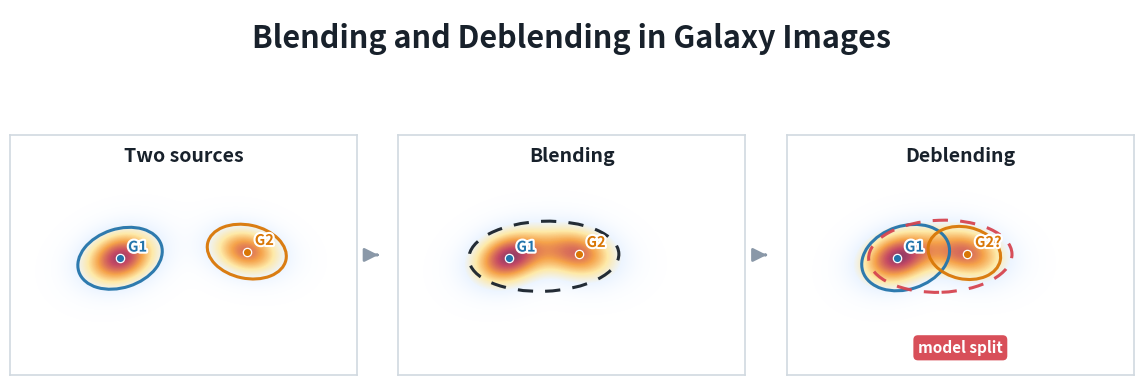

Here is the Python script that generated this plot:
"""
plot_blending_deblending_concept.py - Visual schematic of blending/deblending.

Usage:
    python3 pipeline/plot_blending_deblending_concept.py

Outputs:
    outputs/plots/blending_deblending_concept.png
    outputs/plots/blending_deblending_concept.svg
"""

from pathlib import Path
import os

os.environ.setdefault("MPLCONFIGDIR", str(Path("outputs/.matplotlib").resolve()))
os.environ.setdefault("XDG_CACHE_HOME", str(Path("outputs/.cache").resolve()))

import matplotlib

matplotlib.use("Agg")
import matplotlib.pyplot as plt
import matplotlib.patheffects as pe
from matplotlib.colors import LinearSegmentedColormap
from matplotlib.patches import Ellipse, FancyArrowPatch
import numpy as np


OUTPUT_DIR = Path("outputs/plots")
PNG_PATH = OUTPUT_DIR / "blending_deblending_concept.png"
SVG_PATH = OUTPUT_DIR / "blending_deblending_concept.svg"

BG = "#ffffff"
TEXT = "#18212b"
EDGE = "#d1d9e0"
BLUE = "#2374ab"
ORANGE = "#d97706"
RED = "#d64550"

LIGHT_CMAP = LinearSegmentedColormap.from_list(
    "legacy_light",
    ["#ffffff", "#edf5ff", "#fee8a3", "#f59e42", "#c2415d", "#3b1f63"],
)


def gaussian_field(x, y, sources):
    z = np.zeros_like(x)
    for x0, y0, amp, sx, sy, theta in sources:
        ct, st = np.cos(theta), np.sin(theta)
        xr = (x - x0) * ct + (y - y0) * st
        yr = -(x - x0) * st + (y - y0) * ct
        z += amp * np.exp(-(xr**2 / (2 * sx**2) + yr**2 / (2 * sy**2)))
    return z


def draw_image(ax, title, sources, markers, contours=None, subtitle=None):
    ax.set_facecolor(BG)
    ax.set_xlim(-2.6, 2.6)
    ax.set_ylim(-1.8, 1.8)
    ax.set_aspect("equal")
    ax.set_xticks([])
    ax.set_yticks([])
    for spine in ax.spines.values():
        spine.set_color(EDGE)
        spine.set_linewidth(1.2)

    xs = np.linspace(-2.6, 2.6, 440)
    ys = np.linspace(-1.8, 1.8, 320)
    x, y = np.meshgrid(xs, ys)
    image = gaussian_field(x, y, sources)
    ax.imshow(
        image,
        extent=[-2.6, 2.6, -1.8, 1.8],
        origin="lower",
        cmap=LIGHT_CMAP,
        alpha=0.96,
        vmin=0,
        vmax=1.35,
    )

    if contours:
        for x0, y0, w, h, angle, color, style in contours:
            ax.add_patch(
                Ellipse(
                    (x0, y0),
                    w,
                    h,
                    angle=angle,
                    fill=False,
                    edgecolor=color,
                    linewidth=2.2,
                    linestyle=style,
                    alpha=0.95,
                )
            )

    for label, x0, y0, color in markers:
        ax.plot(x0, y0, "o", ms=6, color=color, mec="white", mew=0.9)
        ax.text(
            x0 + 0.12,
            y0 + 0.10,
            label,
            color=color,
            fontsize=10.5,
            weight="bold",
            path_effects=[pe.withStroke(linewidth=3.0, foreground="white")],
        )

    ax.text(
        0.5,
        0.95,
        title,
        transform=ax.transAxes,
        ha="center",
        va="top",
        color=TEXT,
        fontsize=14,
        weight="bold",
    )
    if subtitle:
        ax.text(
            0.5,
            0.08,
            subtitle,
            transform=ax.transAxes,
            ha="center",
            va="bottom",
            color="#ffffff",
            fontsize=11,
            weight="bold",
            bbox=dict(boxstyle="round,pad=0.30", fc=RED, ec="none", alpha=0.95),
        )


def add_arrow(fig, left_ax, right_ax):
    left = left_ax.get_position()
    right = right_ax.get_position()
    y = (left.y0 + left.y1) / 2
    arrow = FancyArrowPatch(
        (left.x1 + 0.012, y),
        (right.x0 - 0.012, y),
        transform=fig.transFigure,
        arrowstyle="-|>",
        mutation_scale=20,
        linewidth=2,
        color="#8a98a8",
    )
    fig.patches.append(arrow)


def main():
    OUTPUT_DIR.mkdir(parents=True, exist_ok=True)
    Path(os.environ["MPLCONFIGDIR"]).mkdir(parents=True, exist_ok=True)
    Path(os.environ["XDG_CACHE_HOME"]).mkdir(parents=True, exist_ok=True)

    fig = plt.figure(figsize=(14.5, 5.3), facecolor=BG)
    grid = fig.add_gridspec(2, 3, height_ratios=[0.18, 1.0], hspace=0.12, wspace=0.12)

    title_ax = fig.add_subplot(grid[0, :])
    title_ax.axis("off")
    title_ax.text(
        0.5,
        0.50,
        "Blending and Deblending in Galaxy Images",
        color=TEXT,
        fontsize=22,
        weight="bold",
        ha="center",
        va="center",
    )

    separated = fig.add_subplot(grid[1, 0])
    blended = fig.add_subplot(grid[1, 1])
    deblended = fig.add_subplot(grid[1, 2])

    g1 = (-0.95, -0.05, 1.15, 0.40, 0.28, np.deg2rad(18))
    g2_separate = (0.95, 0.05, 0.95, 0.38, 0.25, np.deg2rad(-12))
    g2_close = (0.10, 0.02, 0.95, 0.42, 0.28, np.deg2rad(-12))

    draw_image(
        separated,
        "Two sources",
        [g1, g2_separate],
        [("G1", -0.95, -0.05, BLUE), ("G2", 0.95, 0.05, ORANGE)],
        contours=[
            (-0.95, -0.05, 1.30, 0.88, 18, BLUE, "-"),
            (0.95, 0.05, 1.20, 0.80, -12, ORANGE, "-"),
        ],
    )

    draw_image(
        blended,
        "Blending",
        [g1, g2_close],
        [("G1", -0.95, -0.05, BLUE), ("G2", 0.10, 0.02, ORANGE)],
        contours=[(-0.42, -0.02, 2.25, 1.05, 2, TEXT, (0, (5, 4)))],
    )

    draw_image(
        deblended,
        "Deblending",
        [g1, g2_close],
        [("G1", -0.95, -0.05, BLUE), ("G2?", 0.10, 0.02, ORANGE)],
        contours=[
            (-0.82, -0.04, 1.35, 0.95, 18, BLUE, "-"),
            (0.06, 0.03, 1.10, 0.78, -12, ORANGE, "-"),
            (-0.30, -0.02, 2.15, 1.08, 2, RED, (0, (5, 4))),
        ],
        subtitle="model split",
    )

    add_arrow(fig, separated, blended)
    add_arrow(fig, blended, deblended)

    fig.savefig(PNG_PATH, dpi=220, bbox_inches="tight", facecolor=BG)
    fig.savefig(SVG_PATH, bbox_inches="tight", facecolor=BG)
    print(f"Guardado: {PNG_PATH}")
    print(f"Guardado: {SVG_PATH}")


if __name__ == "__main__":
    main()
